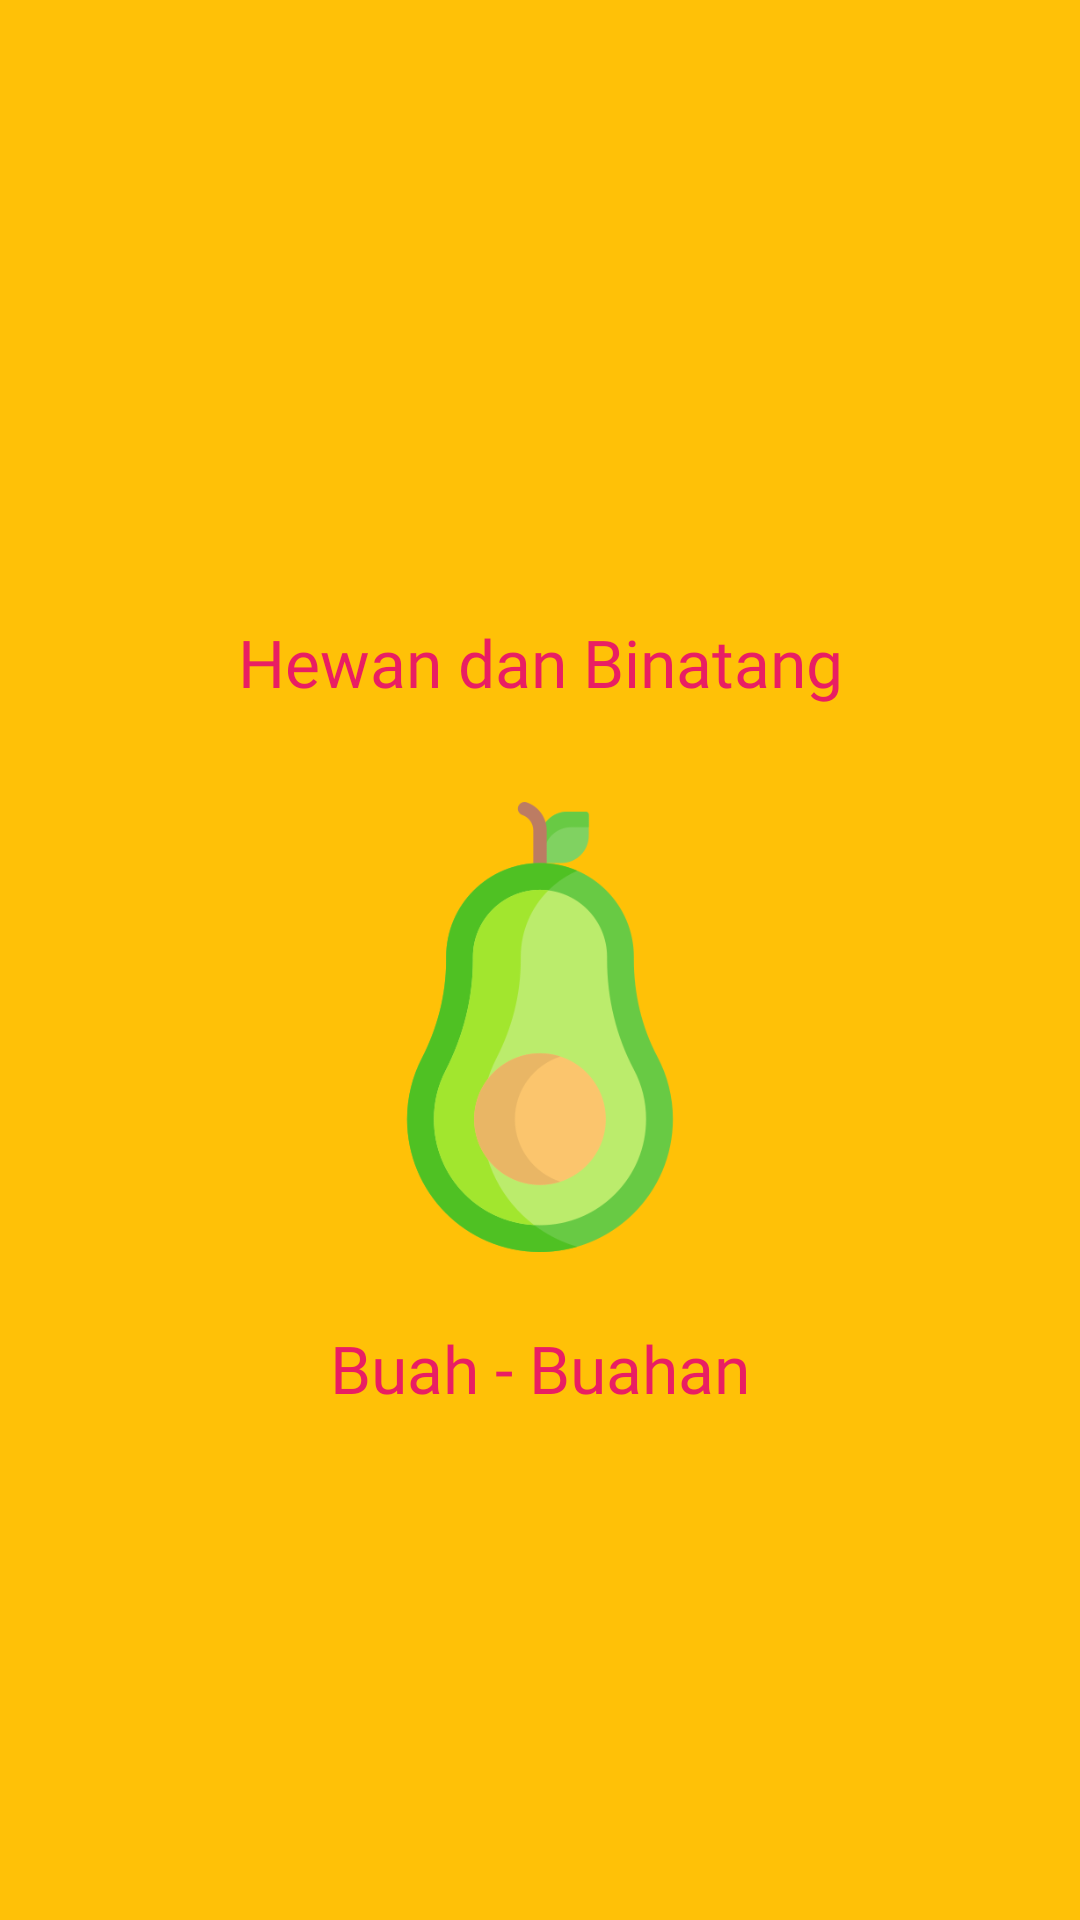

The Android layout XML behind this screen, and the referenced resources:
<!-- AndroidManifest.xml: application theme AppTheme -->
<!-- res/layout/activity_suara.xml -->
<?xml version="1.0" encoding="utf-8"?>
<androidx.constraintlayout.widget.ConstraintLayout xmlns:android="http://schemas.android.com/apk/res/android"
    xmlns:app="http://schemas.android.com/apk/res-auto"
    xmlns:tools="http://schemas.android.com/tools"
    android:layout_width="match_parent"
    android:layout_height="match_parent"
    android:background="#FFC107"
    tools:context=".Suara.Inggris.Sounds">

    <ScrollView
        android:layout_width="match_parent"
        android:layout_height="wrap_content"
        app:layout_constraintEnd_toEndOf="parent"
        app:layout_constraintStart_toStartOf="parent"
        app:layout_constraintTop_toTopOf="parent">

        <androidx.constraintlayout.widget.ConstraintLayout
            android:layout_width="match_parent"
            android:layout_height="match_parent">

            <ImageView
                android:id="@+id/suaraHewan"
                android:layout_width="0dp"
                android:layout_height="150dp"
                android:layout_marginStart="8dp"
                android:layout_marginLeft="8dp"
                android:layout_marginTop="32dp"
                android:layout_marginEnd="8dp"
                android:layout_marginRight="8dp"
                android:contentDescription="TODO"
                app:layout_constraintEnd_toEndOf="parent"
                app:layout_constraintStart_toStartOf="parent"
                app:layout_constraintTop_toTopOf="parent"
                app:srcCompat="@drawable/cat" />

            <ImageView
                android:id="@+id/suaraNamaBuah"
                android:layout_width="0dp"
                android:layout_height="150dp"
                android:layout_marginStart="8dp"
                android:layout_marginLeft="8dp"
                android:layout_marginTop="32dp"
                android:layout_marginEnd="8dp"
                android:layout_marginRight="8dp"
                app:layout_constraintEnd_toEndOf="parent"
                app:layout_constraintStart_toStartOf="parent"
                app:layout_constraintTop_toBottomOf="@+id/textView4"
                app:srcCompat="@drawable/avocado" />

            <TextView
                android:id="@+id/textView4"
                android:layout_width="wrap_content"
                android:layout_height="wrap_content"
                android:layout_gravity="center_horizontal"
                android:layout_marginTop="24dp"
                android:fontFamily="@font/luckiest_guy"
                android:text="@string/hewan_dan_binatangIndonesia"
                android:textColor="#E91E63"
                android:textSize="22sp"
                app:layout_constraintEnd_toEndOf="parent"
                app:layout_constraintStart_toStartOf="parent"
                app:layout_constraintTop_toBottomOf="@+id/suaraHewan" />

            <TextView
                android:id="@+id/textView5"
                android:layout_width="wrap_content"
                android:layout_height="wrap_content"
                android:layout_gravity="center_horizontal"
                android:layout_marginStart="8dp"
                android:layout_marginLeft="8dp"
                android:layout_marginTop="24dp"
                android:layout_marginEnd="8dp"
                android:layout_marginRight="8dp"
                android:layout_marginBottom="32dp"
                android:fontFamily="@font/luckiest_guy"
                android:text="@string/buah"
                android:textColor="#E91E63"
                android:textSize="22sp"
                app:layout_constraintBottom_toBottomOf="parent"
                app:layout_constraintEnd_toEndOf="parent"
                app:layout_constraintStart_toStartOf="parent"
                app:layout_constraintTop_toBottomOf="@+id/suaraNamaBuah" />

        </androidx.constraintlayout.widget.ConstraintLayout>


    </ScrollView>




</androidx.constraintlayout.widget.ConstraintLayout>
<!-- resources referenced by this layout -->
<resources>
  <!-- drawable avocado: png bitmap (drawable, 24787 bytes) -->
  <string name="buah">Buah - Buahan</string>
  <string name="hewan_dan_binatangIndonesia">Hewan dan Binatang</string>
  <style name="AppTheme" parent="Theme.AppCompat.DayNight.DarkActionBar">
          
          <item name="colorPrimary">@color/colorPrimary</item>
          <item name="colorPrimaryDark">@color/colorPrimaryDark</item>
          <item name="colorAccent">@color/colorAccent</item>
  
      </style>
  <color name="colorPrimary">#FFC107</color>
  <color name="colorPrimaryDark">#FFC107</color>
  <color name="colorAccent">#D81B60</color>
</resources>
